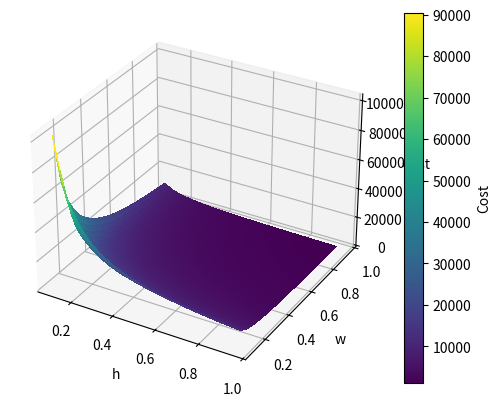
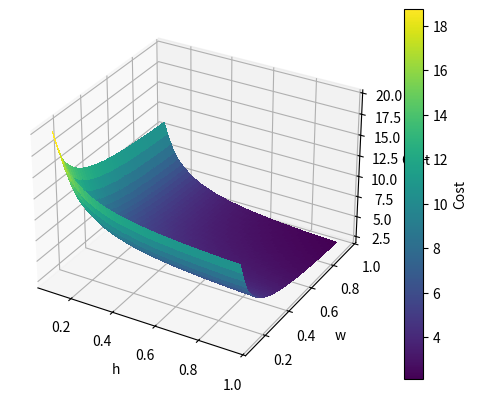
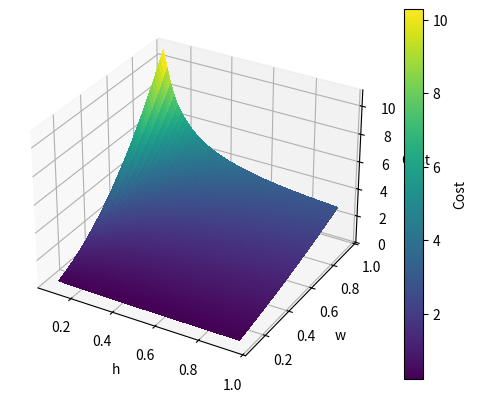
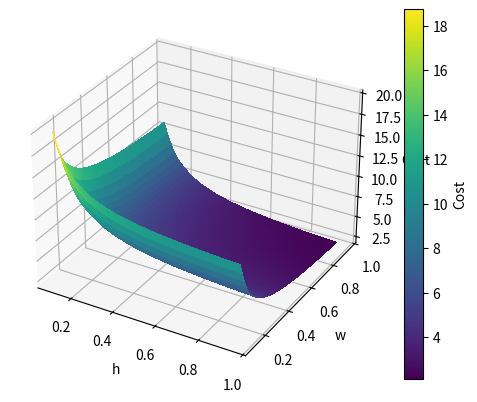
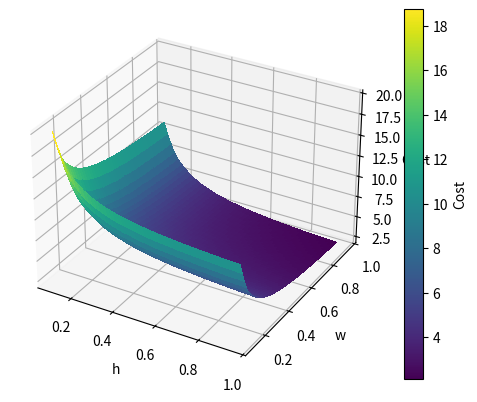
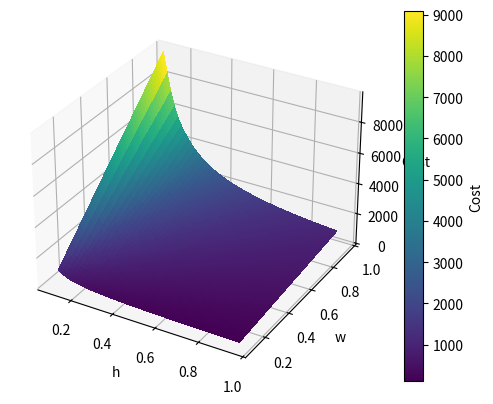
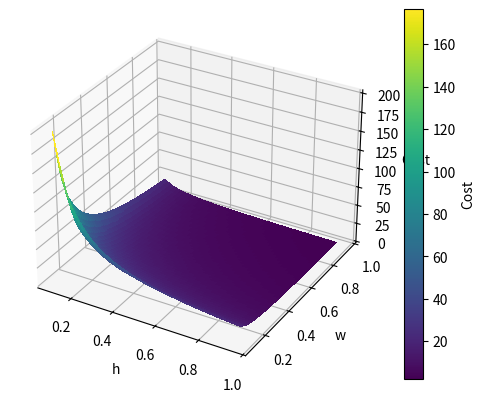

Here is the Python script that generated these plots, in order:
import matplotlib.pyplot as plt
from mpl_toolkits.mplot3d import Axes3D
import re
import numpy as np
from scipy.interpolate import griddata
import math, sys 

n = 1000 # size of 2D array 
C = 1024 # Cache's size
l = 1024 # Cache Line size 

def create_surface_plot(dimensions, costs, combination, output_filename, label):
    x_idx, y_idx = (0, 1)

    # Create a grid for the selected dimensions
    x_range = np.linspace(dimensions[:, x_idx].min(), dimensions[:, x_idx].max(), num=100)
    y_range = np.linspace(dimensions[:, y_idx].min(), dimensions[:, y_idx].max(), num=100)
    x_grid, y_grid = np.meshgrid(x_range, y_range)

    # Interpolate the Z values (cost) for the grid
    z_grid = griddata(dimensions[:, (x_idx, y_idx)], costs, (x_grid, y_grid), method="cubic")

    # Set up the 3D plot
    fig = plt.figure()
    ax = fig.add_subplot(111, projection="3d")

    # Plot the surface
    surface = ax.plot_surface(x_grid, y_grid, z_grid, cmap="viridis", linewidth=0, antialiased=False)

    # Add color bar for the costs
    cbar = plt.colorbar(surface)
    cbar.set_label("Cost")

    # Set the axis labels
    ax.set_xlabel(label[0])
    ax.set_ylabel(label[1])
    ax.set_zlabel("Cost")

    # Save the plot as a PNG image
    plt.savefig(output_filename)
    plt.show()
    plt.close(fig)

def models(name):

    r = []
    for h in np.arange(0.1, 1, 0.05):
        for w in np.arange(0.1, 1, 0.05):
            if name == "ESS":
                expr = C / (h * w)
            elif name == "LRW":
                expr = 1/h + 1/w + (2*h + w) / C
            elif name == "TSS":
                expr = (2*h + w)/h * w
            elif name == "EUC":
                expr = 1/h + 1/w
            elif name == "MOON":
                expr = 1/h + 1/w + (h+w)/C
            elif name == "TLI":
                expr = 1/h + 1/w + (h+w)/C + h*w/(C**2)
            elif name == "WMC":
                expr = C/h * w
            elif name == "MHCF":
                expr = (1/h+1/w) * (1/n + 1/l) + 2/(h*w)
            else:
                print("Model not exist!")
                exit(0)
            r.append((h, w, expr))
    return r

def execute_models(combination, label, name):
    
    data = models(name)

    # Separate the dimensions and costs
    dimensions = np.array([point[:2] for point in data])
    costs = np.array([point[2] for point in data])
    
    output_filename = f"surface_plot_{name}.png"
    create_surface_plot(dimensions, costs, combination, output_filename, label)

if __name__ == "__main__":

    name_model = ["ESS", "LRW", "TSS", "EUC", "MOON", "TLI", "WMC", "MHCF"]

    combinations = [(0, 1)]
    labels = [("h", "w")]

    for name in name_model:
        execute_models(combinations[0], labels[0], name)
